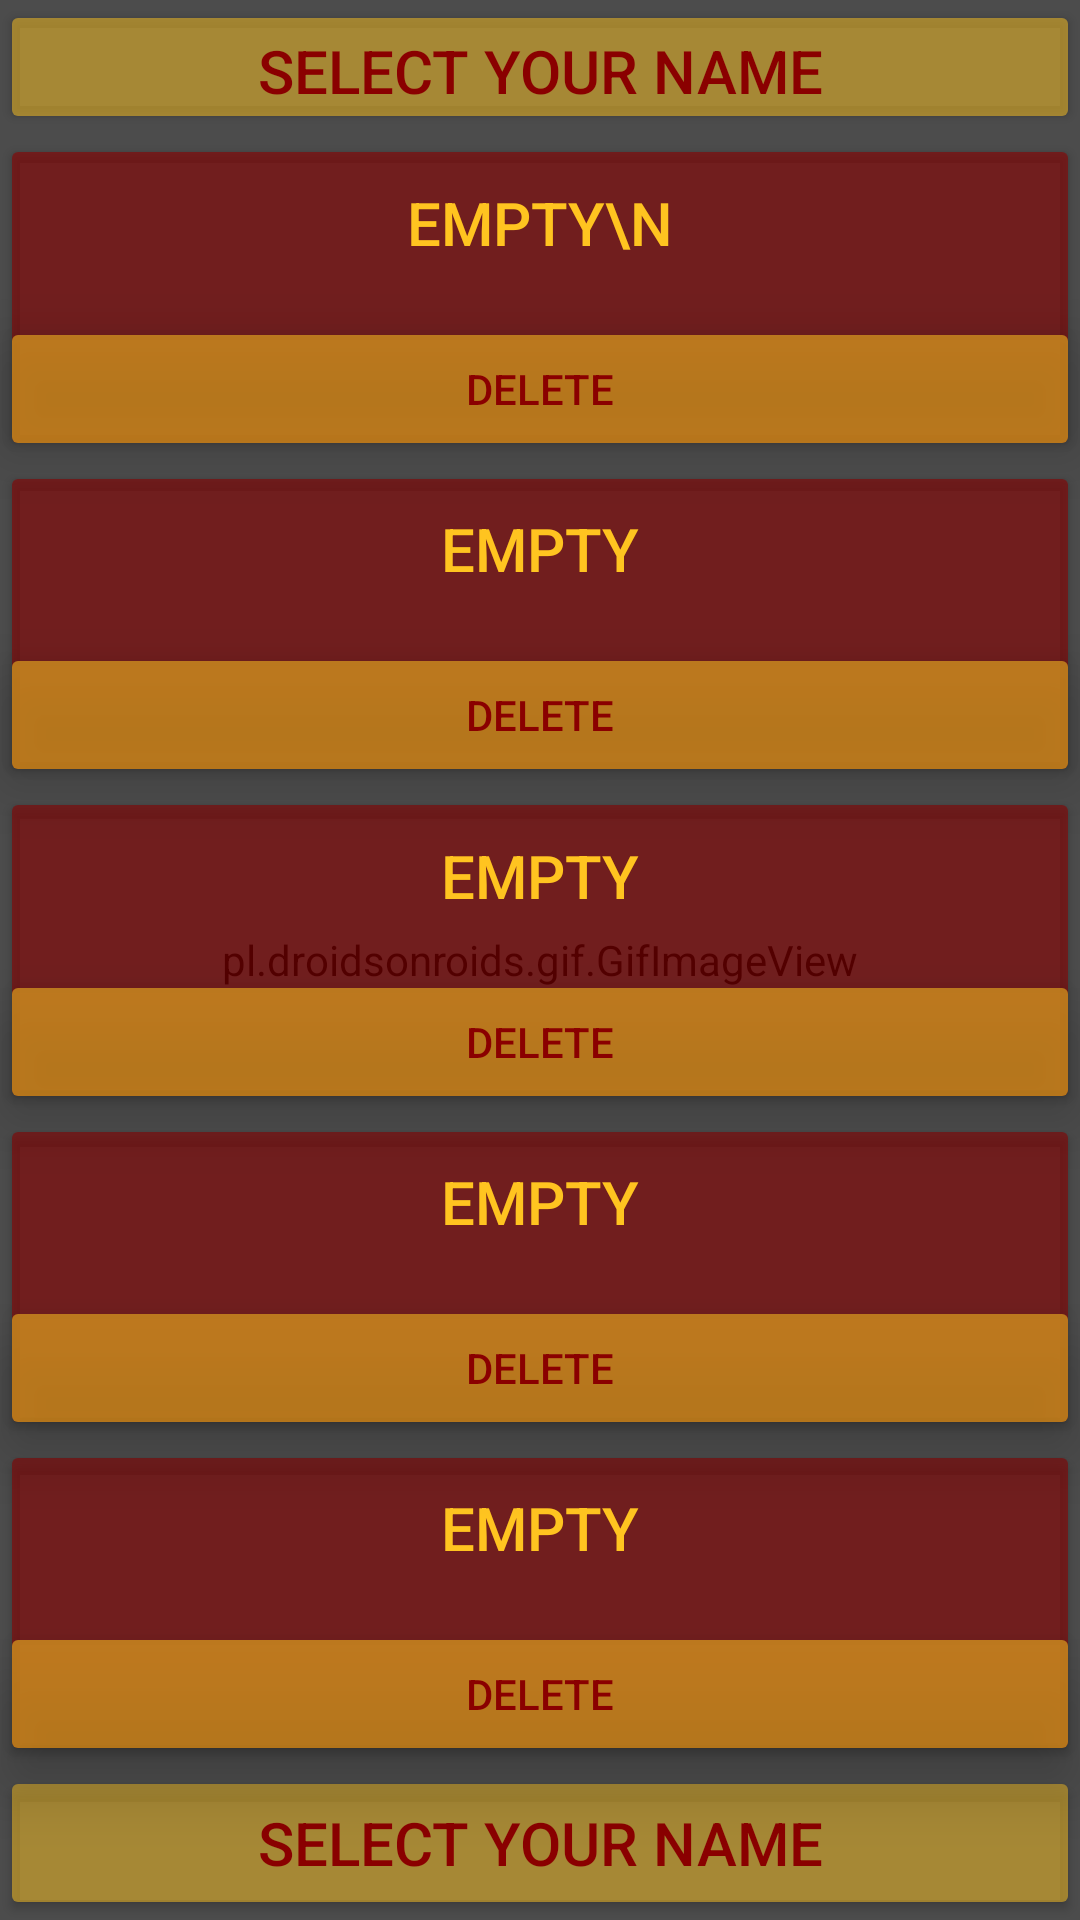

Reconstruct the res/layout file that produces this screen, plus the resources it refers to.
<!-- AndroidManifest.xml: application theme Theme.WaterSurveyApp -->
<!-- res/layout/activity_select_name.xml -->
<?xml version="1.0" encoding="utf-8"?>
<androidx.constraintlayout.widget.ConstraintLayout xmlns:android="http://schemas.android.com/apk/res/android"
    xmlns:app="http://schemas.android.com/apk/res-auto"
    xmlns:tools="http://schemas.android.com/tools"
    android:layout_width="match_parent"
    android:layout_height="match_parent"
    android:background="@color/black"
    tools:context=".SelectName">

    <pl.droidsonroids.gif.GifImageView
        android:id="@+id/selNameBg"
        android:layout_width="match_parent"
        android:layout_height="match_parent"
        android:alpha="0.6"
        android:background="@drawable/rivergif2"
        android:scaleType="centerCrop"
        tools:layout_editor_absoluteX="0dp"
        tools:layout_editor_absoluteY="0dp"></pl.droidsonroids.gif.GifImageView>

    <Button
        android:id="@+id/siteTB"
        android:layout_width="match_parent"
        android:layout_height="0dp"
        android:backgroundTint="#81FFC420"
        android:insetTop="0dp"
        android:insetBottom="0dp"
        android:minHeight="0dp"
        android:paddingTop="10dp"
        android:paddingBottom="10dp"
        android:text="Select Your Name"
        android:textAlignment="center"
        android:textColor="@color/maroon"
        android:textSize="20sp"
        app:layout_constraintBottom_toTopOf="@+id/guideline12"
        app:layout_constraintEnd_toEndOf="parent"
        app:layout_constraintStart_toStartOf="parent"
        app:layout_constraintTop_toTopOf="parent" />

    <Button
        android:id="@+id/siteTB2"
        android:layout_width="match_parent"
        android:layout_height="0dp"
        android:backgroundTint="#81FFC420"
        android:insetTop="0dp"
        android:insetBottom="0dp"
        android:minHeight="0dp"
        android:paddingTop="10dp"
        android:paddingBottom="10dp"
        android:text="Select Your Name"
        android:textAlignment="center"
        android:textColor="@color/maroon"
        android:textSize="20sp"
        app:layout_constraintBottom_toBottomOf="@+id/selNameBg"
        app:layout_constraintEnd_toEndOf="parent"
        app:layout_constraintStart_toStartOf="parent"
        app:layout_constraintTop_toTopOf="@+id/guideline18" />

    <Button
        android:id="@+id/name1"
        android:layout_width="match_parent"
        android:layout_height="0dp"
        android:backgroundTint="#998A0000"
        android:minHeight="0dp"
        android:paddingTop="5dp"
        android:paddingBottom="55dp"
        android:text="Empty\n"
        android:textAlignment="center"
        android:textColor="@color/gold"
        android:textSize="20sp"
        app:layout_constraintBottom_toTopOf="@+id/guideline14"
        app:layout_constraintEnd_toEndOf="parent"
        app:layout_constraintHorizontal_bias="0.0"
        app:layout_constraintStart_toStartOf="parent"
        app:layout_constraintTop_toBottomOf="@+id/siteTB"
        app:layout_constraintVertical_bias="1.0" />

    <Button
        android:id="@+id/name2"
        android:layout_width="match_parent"
        android:layout_height="0dp"
        android:backgroundTint="#998A0000"
        android:minHeight="0dp"
        android:paddingTop="5dp"
        android:paddingBottom="55dp"
        android:text="Empty"
        android:textAlignment="center"
        android:textColor="@color/gold"
        android:textSize="20sp"
        app:layout_constraintBottom_toTopOf="@+id/guideline15"
        app:layout_constraintEnd_toEndOf="parent"
        app:layout_constraintHorizontal_bias="0.0"
        app:layout_constraintStart_toStartOf="parent"
        app:layout_constraintTop_toTopOf="@+id/guideline14"
        app:layout_constraintVertical_bias="0.0" />

    <Button
        android:id="@+id/name3"
        android:layout_width="match_parent"
        android:layout_height="0dp"
        android:backgroundTint="#998A0000"
        android:minHeight="0dp"
        android:paddingTop="5dp"
        android:paddingBottom="55dp"
        android:text="Empty"
        android:textAlignment="center"
        android:textColor="@color/gold"
        android:textSize="20sp"
        app:layout_constraintBottom_toTopOf="@+id/guideline16"
        app:layout_constraintEnd_toEndOf="parent"
        app:layout_constraintHorizontal_bias="0.0"
        app:layout_constraintStart_toStartOf="parent"
        app:layout_constraintTop_toTopOf="@+id/guideline15"
        app:layout_constraintVertical_bias="1.0" />

    <Button
        android:id="@+id/name4"
        android:layout_width="match_parent"
        android:layout_height="0dp"
        android:backgroundTint="#998A0000"
        android:minHeight="0dp"
        android:paddingTop="5dp"
        android:paddingBottom="55dp"
        android:text="Empty"
        android:textAlignment="center"
        android:textColor="@color/gold"
        android:textSize="20sp"
        app:layout_constraintBottom_toTopOf="@+id/guideline17"
        app:layout_constraintEnd_toEndOf="parent"
        app:layout_constraintStart_toStartOf="parent"
        app:layout_constraintTop_toTopOf="@+id/guideline16" />

    <Button
        android:id="@+id/name5"
        android:layout_width="match_parent"
        android:layout_height="0dp"
        android:backgroundTint="#998A0000"
        android:minHeight="0dp"
        android:paddingTop="5dp"
        android:paddingBottom="55dp"
        android:text="Empty"
        android:textAlignment="center"
        android:textColor="@color/gold"
        android:textSize="20sp"
        app:layout_constraintBottom_toTopOf="@+id/guideline18"
        app:layout_constraintEnd_toEndOf="parent"
        app:layout_constraintStart_toStartOf="parent"
        app:layout_constraintTop_toTopOf="@+id/guideline17" />

    <Button
        android:id="@+id/delName2"
        android:layout_width="0dp"
        android:layout_height="wrap_content"
        android:backgroundTint="#8BFFC420"
        android:elevation="20dp"
        android:text="Delete"
        android:textColor="@color/maroon"
        android:translationZ="10dp"
        app:layout_constraintBottom_toTopOf="@+id/guideline15"
        app:layout_constraintEnd_toEndOf="@+id/name1"
        app:layout_constraintStart_toStartOf="parent" />

    <Button
        android:id="@+id/delName3"
        android:layout_width="0dp"
        android:layout_height="wrap_content"
        android:backgroundTint="#8BFFC420"
        android:elevation="20dp"
        android:text="Delete"
        android:textColor="@color/maroon"
        android:translationZ="10dp"
        app:layout_constraintBottom_toTopOf="@+id/guideline16"
        app:layout_constraintEnd_toEndOf="@+id/name1"
        app:layout_constraintStart_toStartOf="parent" />

    <Button
        android:id="@+id/delName5"
        android:layout_width="0dp"
        android:layout_height="wrap_content"
        android:backgroundTint="#8BFFC420"
        android:elevation="20dp"
        android:text="Delete"
        android:textColor="@color/maroon"
        android:translationZ="10dp"
        app:layout_constraintBottom_toTopOf="@+id/guideline18"
        app:layout_constraintEnd_toEndOf="@+id/name1"
        app:layout_constraintStart_toStartOf="@+id/name5" />

    <Button
        android:id="@+id/delName1"
        android:layout_width="0dp"
        android:layout_height="wrap_content"
        android:backgroundTint="#8BFFC420"
        android:elevation="20dp"
        android:text="Delete"
        android:textColor="@color/maroon"
        android:translationZ="10dp"
        app:layout_constraintBottom_toTopOf="@+id/guideline14"
        app:layout_constraintEnd_toEndOf="@+id/name1"
        app:layout_constraintStart_toStartOf="parent" />

    <Button
        android:id="@+id/delName4"
        android:layout_width="0dp"
        android:layout_height="wrap_content"
        android:backgroundTint="#8BFFC420"
        android:elevation="20dp"
        android:text="Delete"
        android:textColor="@color/maroon"
        android:translationZ="10dp"
        app:layout_constraintBottom_toTopOf="@+id/guideline17"
        app:layout_constraintEnd_toEndOf="@+id/name1"
        app:layout_constraintStart_toStartOf="parent" />

    <androidx.constraintlayout.widget.Guideline
        android:id="@+id/guideline12"
        android:layout_width="wrap_content"
        android:layout_height="wrap_content"
        android:orientation="horizontal"
        app:layout_constraintGuide_percent="0.07" />

    <androidx.constraintlayout.widget.Guideline
        android:id="@+id/guideline14"
        android:layout_width="wrap_content"
        android:layout_height="wrap_content"
        android:orientation="horizontal"
        app:layout_constraintGuide_percent="0.24" />

    <androidx.constraintlayout.widget.Guideline
        android:id="@+id/guideline15"
        android:layout_width="wrap_content"
        android:layout_height="wrap_content"
        android:orientation="horizontal"
        app:layout_constraintGuide_percent="0.41" />

    <androidx.constraintlayout.widget.Guideline
        android:id="@+id/guideline16"
        android:layout_width="wrap_content"
        android:layout_height="wrap_content"
        android:orientation="horizontal"
        app:layout_constraintGuide_percent="0.58" />

    <androidx.constraintlayout.widget.Guideline
        android:id="@+id/guideline17"
        android:layout_width="wrap_content"
        android:layout_height="wrap_content"
        android:orientation="horizontal"
        app:layout_constraintGuide_percent="0.75" />

    <androidx.constraintlayout.widget.Guideline
        android:id="@+id/guideline18"
        android:layout_width="wrap_content"
        android:layout_height="wrap_content"
        android:orientation="horizontal"
        app:layout_constraintGuide_percent="0.92" />

    <androidx.constraintlayout.widget.Guideline
        android:id="@+id/guideline19"
        android:layout_width="wrap_content"
        android:layout_height="wrap_content"
        android:orientation="vertical"
        app:layout_constraintGuide_percent="0.7" />
</androidx.constraintlayout.widget.ConstraintLayout>
<!-- resources referenced by this layout -->
<resources>
  <color name="black">#FF000000</color>
  <color name="gold">#FFC420</color>
  <color name="maroon">#8A0000</color>
  <!-- drawable rivergif2: gif bitmap (drawable, 464031 bytes) -->
  <style name="Theme.WaterSurveyApp" parent="Theme.MaterialComponents.Light.NoActionBar">
          
          <item name="colorPrimary">@color/teal_200</item>
          <item name="colorPrimaryVariant">@color/gold</item>
          <item name="colorOnPrimary">@color/white</item>
          
          <item name="colorSecondary">@color/teal_200</item>
          <item name="colorSecondaryVariant">@color/gold</item>
          <item name="colorOnSecondary">@color/black</item>
          
          <item name="android:statusBarColor" tools:targetApi="l">?attr/colorPrimaryVariant</item>
          
      </style>
  <color name="teal_200">#FF03DAC5</color>
  <color name="white">#FFFFFFFF</color>
</resources>
